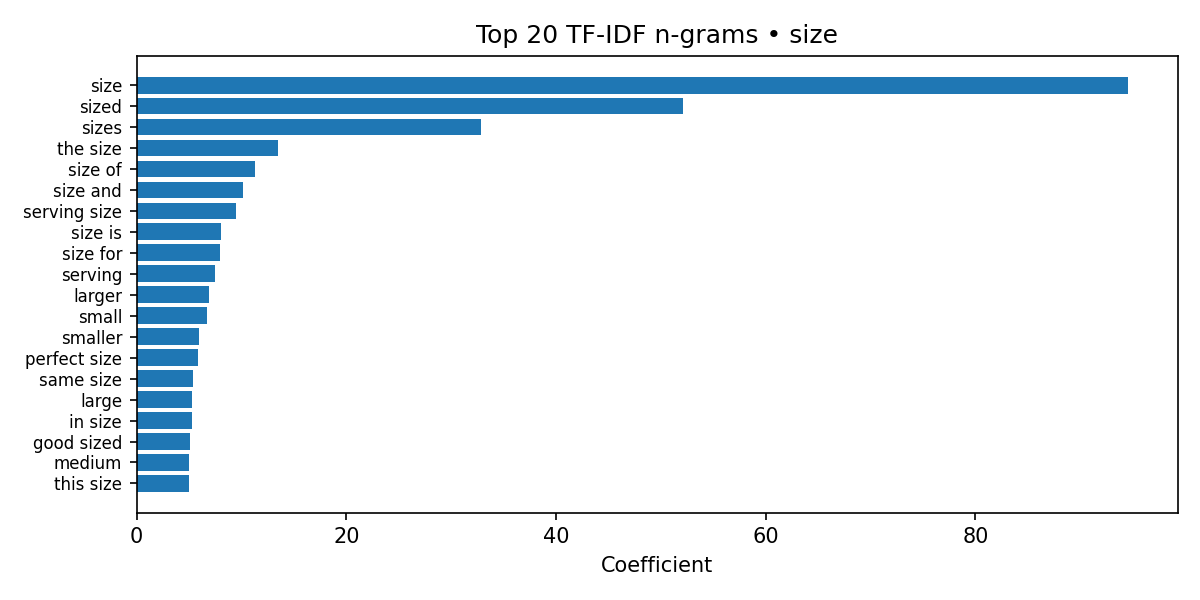

Values plotted in this chart, from the file beside it:
label, feature, coefficient
size, size, 94.56
size, sized, 52.12
size, sizes, 32.82
size, the size, 13.52
size, size of, 11.34
size, size and, 10.11
size, serving size, 9.458
size, size is, 8.054
size, size for, 7.958
size, serving, 7.513
size, larger, 6.936
size, small, 6.707
size, smaller, 5.942
size, perfect size, 5.851
size, same size, 5.393
size, large, 5.325
size, in size, 5.316
size, good sized, 5.13
size, medium, 5.037
size, this size, 4.983
